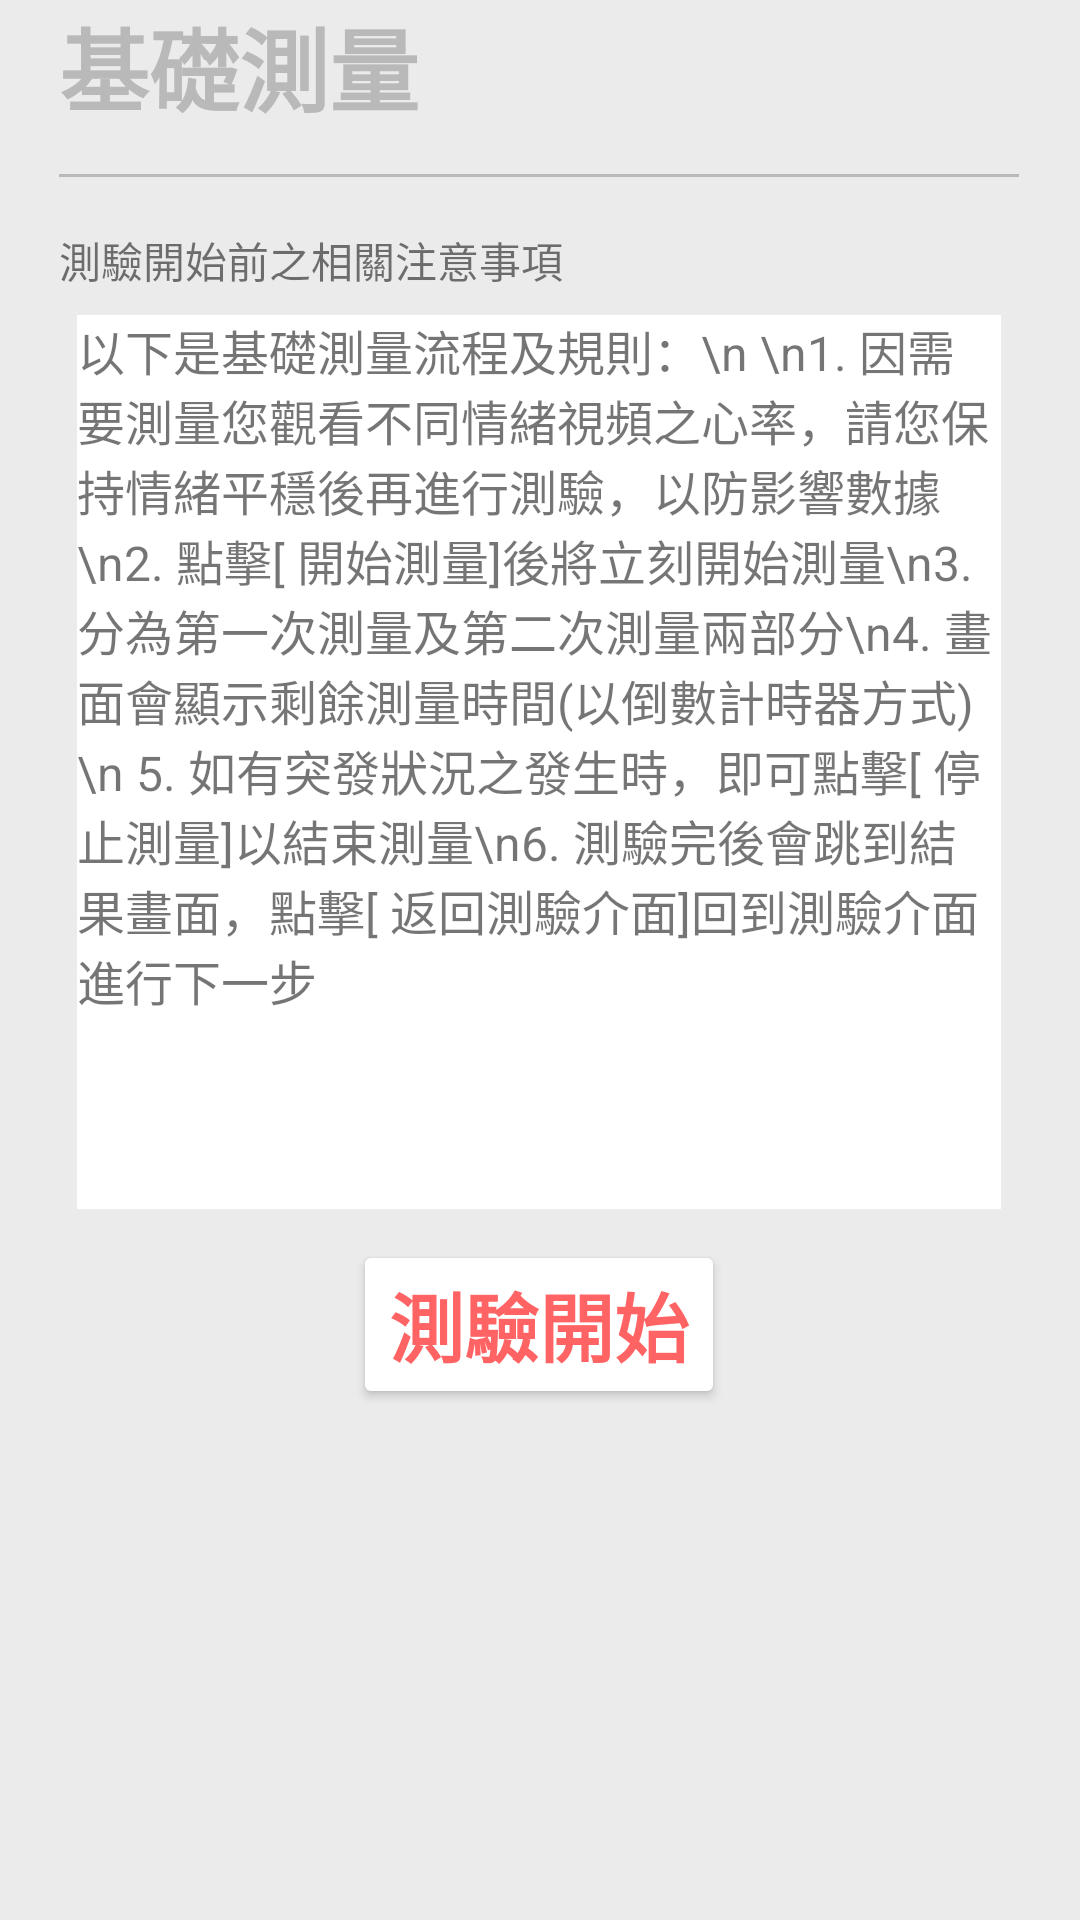

Write the Android layout XML for this screen, with the resource values it uses.
<!-- AndroidManifest.xml: application theme Theme.HeartSound.NoActionBar -->
<!-- res/layout/start_normal.xml -->
<?xml version="1.0" encoding="utf-8"?>

<ScrollView xmlns:android="http://schemas.android.com/apk/res/android"
    xmlns:app="http://schemas.android.com/apk/res-auto"
    xmlns:tools="http://schemas.android.com/tools"
    android:layout_width="match_parent"
    android:layout_height="match_parent"
    android:scrollbarStyle="insideOverlay"
    android:scrollbars="vertical"
    android:fillViewport="true">
    <android.support.constraint.ConstraintLayout
        android:layout_width="match_parent"
        android:layout_height="match_parent"
        android:background="#EBEBEB">


        <TextView
            android:id="@+id/First"
            android:layout_width="wrap_content"
            android:layout_height="wrap_content"
            android:text="基礎測量"
            android:textColor="#B9B9B9"
            android:textSize="30sp"
            android:textStyle="bold"
            app:layout_constraintBottom_toBottomOf="parent"
            app:layout_constraintEnd_toEndOf="parent"
            app:layout_constraintHorizontal_bias="0.0"
            app:layout_constraintStart_toStartOf="@+id/line"
            app:layout_constraintTop_toTopOf="parent"
            app:layout_constraintVertical_bias="0" />

        <View
            android:id="@+id/line"
            android:layout_width="320dp"
            android:layout_height="1dp"
            android:background="#B9B9B9"
            app:layout_constraintBottom_toBottomOf="parent"
            app:layout_constraintEnd_toEndOf="parent"
            app:layout_constraintHorizontal_bias="0.495"
            app:layout_constraintStart_toStartOf="parent"
            app:layout_constraintTop_toBottomOf="@+id/First"
            app:layout_constraintVertical_bias="0.024" />

        <TextView
            android:id="@+id/textView9"
            android:layout_width="wrap_content"
            android:layout_height="wrap_content"
            android:text="測驗開始前之相關注意事項"
            app:layout_constraintBottom_toBottomOf="parent"
            app:layout_constraintEnd_toEndOf="parent"
            app:layout_constraintHorizontal_bias="0.0"
            app:layout_constraintStart_toStartOf="@+id/line"
            app:layout_constraintTop_toBottomOf="@+id/line"
            app:layout_constraintVertical_bias="0.031" />

        <ScrollView
            android:id="@+id/scrollView2"
            android:layout_width="308dp"
            android:layout_height="298dp"
            android:fillViewport="true"
            app:layout_constraintBottom_toBottomOf="parent"
            app:layout_constraintEnd_toEndOf="parent"
            app:layout_constraintHorizontal_bias="0.495"
            app:layout_constraintStart_toStartOf="parent"
            app:layout_constraintTop_toBottomOf="@+id/textView9"
            app:layout_constraintVertical_bias="0.033">

            <LinearLayout
                android:layout_width="match_parent"
                android:layout_height="match_parent"
                android:background="#FFFFFF"
                android:orientation="vertical">

                <TextView
                    android:id="@+id/textView10"
                    android:layout_width="match_parent"
                    android:layout_height="match_parent"
                    android:text="以下是基礎測量流程及規則：\n \n1. 因需要測量您觀看不同情緒視頻之心率，請您保持情緒平穩後再進行測驗，以防影響數據\n2. 點擊[ 開始測量]後將立刻開始測量\n3. 分為第一次測量及第二次測量兩部分\n4. 畫面會顯示剩餘測量時間(以倒數計時器方式)\n 5. 如有突發狀況之發生時，即可點擊[ 停止測量]以結束測量\n6. 測驗完後會跳到結果畫面，點擊[ 返回測驗介面]回到測驗介面進行下一步"
                    android:textSize="16sp" />
            </LinearLayout>
        </ScrollView>

        <Button
            android:id="@+id/normal_start"
            android:layout_width="wrap_content"
            android:layout_height="wrap_content"
            android:text="測驗開始"
            android:textSize="25sp"
            android:textStyle="bold"
            android:textColor="#FF6363"
            app:backgroundTint="#FFFFFF"
            app:layout_constraintBottom_toBottomOf="parent"
            app:layout_constraintEnd_toEndOf="parent"
            app:layout_constraintHorizontal_bias="0.498"
            app:layout_constraintStart_toStartOf="parent"
            app:layout_constraintTop_toBottomOf="@+id/scrollView2"
            app:layout_constraintVertical_bias="0.057" />


    </android.support.constraint.ConstraintLayout>
</ScrollView>
<!-- resources referenced by this layout -->
<resources>
  <style name="Theme.HeartSound.NoActionBar">
      <item name="windowNoTitle">true</item>
      <item name="windowActionBar">false</item>
      <item name="android:windowFullscreen">false</item>
  </style>
</resources>
